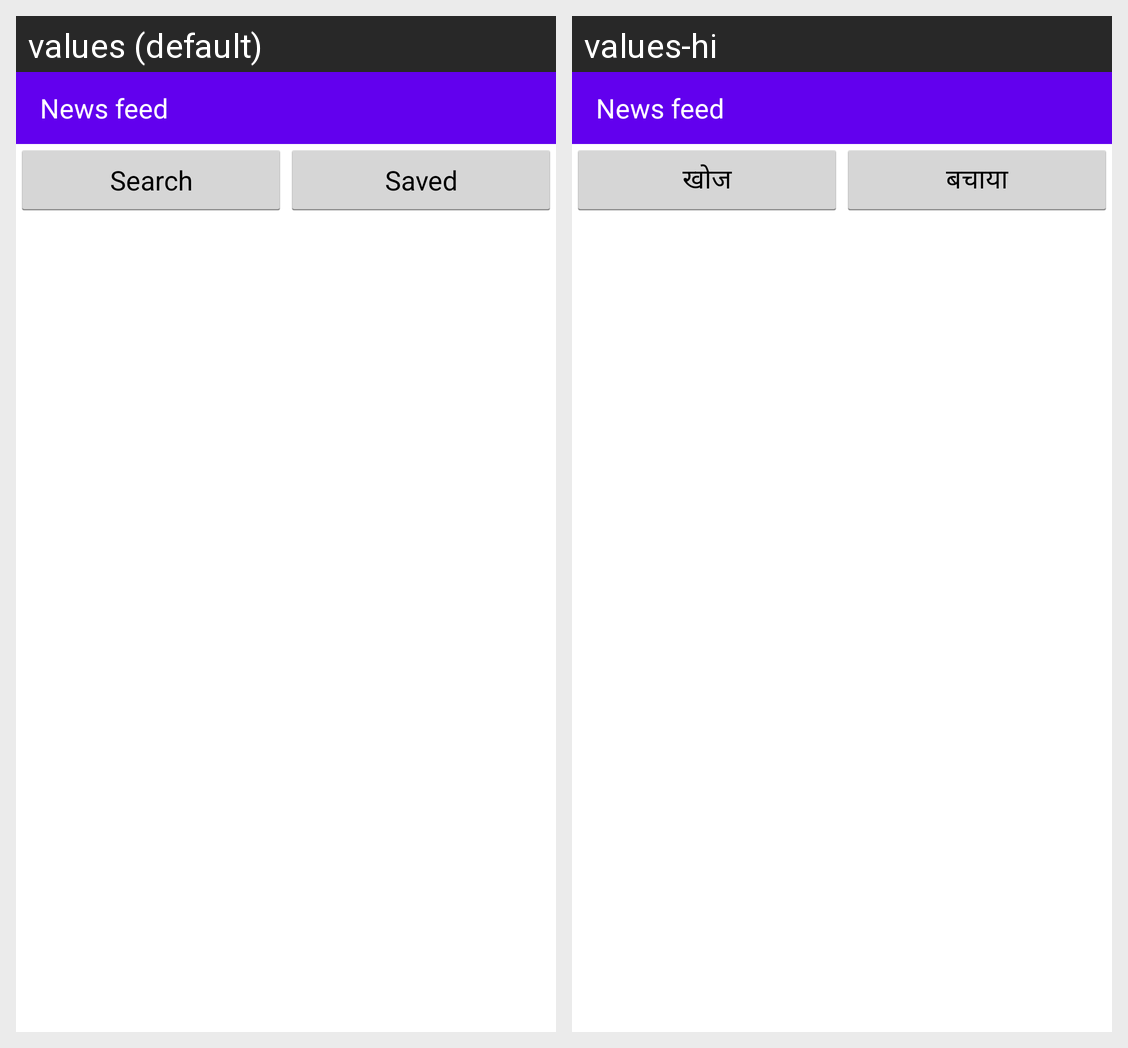

Locale-by-locale string values for the Android screen shown in this grid:
Android screen res/layout/activity_nfmain.xml rendered under 2 locales, left to right: values (default), values-hi. Device: Nexus 5 (rendered at 1080×1920; each locale shown at half size, 540×960, under a caption strip naming it); theme AppTheme.
Strings drawn on this screen, with the default value and each locale's value (text and hints the layout hard-codes, and strings that could not be matched under every locale, appear in the picture but are not listed):

app_name_news_feed
  values: News feed
  values-hi: News feed

btn_text_search
  values: Search
  values-hi: खोज

btn_text_saved
  values: Saved
  values-hi: बचाया
